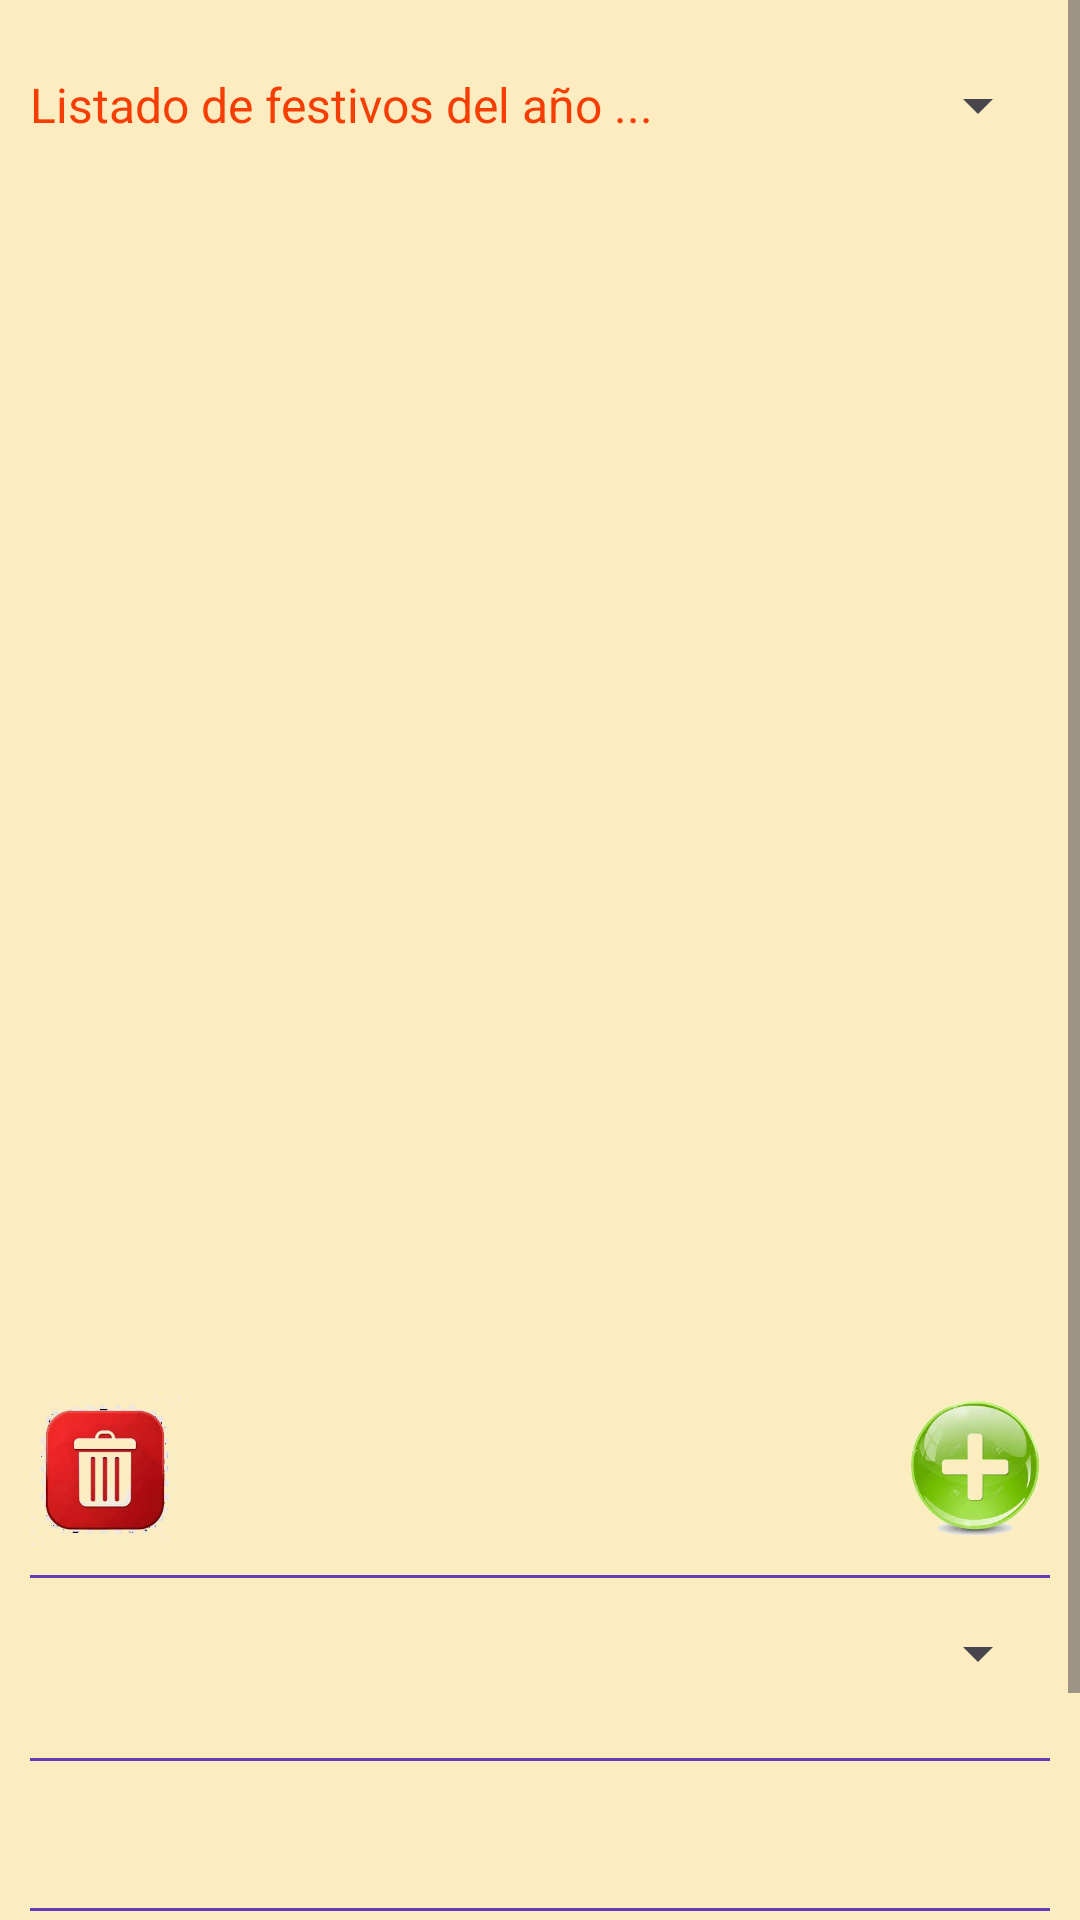

Reconstruct the res/layout file that produces this screen, plus the resources it refers to.
<!-- AndroidManifest.xml: application theme Theme.CalendarioLaboral20 -->
<!-- res/layout/activity_festivos.xml -->
<?xml version="1.0" encoding="utf-8"?>
<ScrollView xmlns:android="http://schemas.android.com/apk/res/android"
    xmlns:app="http://schemas.android.com/apk/res-auto"
    android:id="@+id/scrollFestivos"
    android:background="@color/backcolor"
    android:layout_width="match_parent"
    android:layout_height="match_parent">

    <androidx.constraintlayout.widget.ConstraintLayout
        xmlns:tools="http://schemas.android.com/tools"
        android:id="@+id/main"
        android:layout_width="match_parent"
        android:layout_height="wrap_content"
        tools:context=".ui.festivos.Festivos">

        <TextView
            android:id="@+id/tvDescripcion1"
            style="@style/TextosNormales"
            android:layout_width="match_parent"
            android:layout_height="50dp"
            android:layout_marginStart="10dp"
            android:layout_marginTop="10dp"
            android:layout_marginEnd="140dp"
            android:gravity="start|center_vertical"
            android:text="Listado de festivos del año ..."
            app:layout_constraintEnd_toEndOf="parent"
            app:layout_constraintTop_toTopOf="parent" />

        <Spinner
            android:id="@+id/spAno"
            android:layout_width="125dp"
            android:layout_height="50dp"
            android:layout_marginTop="10dp"
            android:layout_marginEnd="10dp"
            app:layout_constraintEnd_toEndOf="parent"
            app:layout_constraintTop_toTopOf="parent" />

        <androidx.recyclerview.widget.RecyclerView
            android:id="@+id/rvFestivos"
            android:layout_width="match_parent"
            android:layout_height="375dp"
            android:layout_marginStart="10dp"
            android:layout_marginTop="20dp"
            android:layout_marginEnd="10dp"
            app:layout_constraintStart_toStartOf="parent"
            app:layout_constraintTop_toBottomOf="@id/tvDescripcion1" />

        <ImageView
            android:id="@+id/ivNuevo"
            android:layout_width="50dp"
            android:layout_height="50dp"
            android:layout_marginTop="10dp"
            android:layout_marginEnd="10dp"
            android:src="@drawable/mas"
            app:layout_constraintEnd_toEndOf="parent"
            app:layout_constraintTop_toBottomOf="@id/rvFestivos" />

        <ImageView
            android:id="@+id/ivEliminar"
            android:layout_width="50dp"
            android:layout_height="50dp"
            android:layout_marginStart="10dp"
            android:layout_marginTop="10dp"
            android:src="@drawable/papelera"
            app:layout_constraintStart_toStartOf="parent"
            app:layout_constraintTop_toBottomOf="@id/rvFestivos" />

        <View
            android:layout_width="match_parent"
            android:layout_height="1dp"
            android:layout_marginStart="10dp"
            android:layout_marginTop="10dp"
            android:layout_marginEnd="10dp"
            android:background="@color/secundario"
            app:layout_constraintStart_toStartOf="parent"
            app:layout_constraintTop_toBottomOf="@id/ivNuevo" />

        <Spinner
            android:id="@+id/spFestivo"
            android:layout_width="match_parent"
            android:layout_height="50dp"
            android:layout_marginStart="10dp"
            android:layout_marginTop="11dp"
            android:layout_marginEnd="10dp"
            app:layout_constraintEnd_toEndOf="parent"
            app:layout_constraintTop_toBottomOf="@id/ivNuevo" />

        <View
            android:layout_width="match_parent"
            android:layout_height="1dp"
            android:layout_marginStart="10dp"
            android:layout_marginTop="10dp"
            android:layout_marginEnd="10dp"
            android:background="@color/secundario"
            app:layout_constraintStart_toStartOf="parent"
            app:layout_constraintTop_toBottomOf="@id/spFestivo" />

        <TextView
            android:id="@+id/tvFecha"
            style="@style/TextosSp"
            android:layout_width="match_parent"
            android:layout_height="50dp"
            android:layout_marginStart="10dp"
            android:layout_marginTop="10dp"
            android:layout_marginEnd="10dp"
            android:gravity="center"
            app:layout_constraintStart_toStartOf="parent"
            app:layout_constraintTop_toBottomOf="@id/spFestivo" />

        <View
            android:layout_width="match_parent"
            android:layout_height="1dp"
            android:layout_marginStart="10dp"
            android:layout_marginEnd="10dp"
            android:background="@color/secundario"
            app:layout_constraintStart_toStartOf="parent"
            app:layout_constraintTop_toBottomOf="@id/tvFecha" />

        <Button
            android:id="@+id/btnGuardar"
            style="@style/TextoBotones"
            android:layout_width="match_parent"
            android:layout_height="70dp"
            android:layout_marginStart="10dp"
            android:layout_marginTop="20dp"
            android:layout_marginEnd="10dp"
            android:layout_marginBottom="20dp"
            android:text="Añadir Festivo"
            app:layout_constraintStart_toStartOf="parent"
            app:layout_constraintTop_toBottomOf="@id/tvFecha" />


    </androidx.constraintlayout.widget.ConstraintLayout>

</ScrollView>
<!-- resources referenced by this layout -->
<resources>
  <color name="backcolor">#FCECC0</color>
  <color name="secundario">#673AB7</color>
  <!-- drawable mas: webp bitmap (drawable, 10486 bytes) -->
  <!-- drawable papelera: webp bitmap (drawable, 9954 bytes) -->
  <style name="TextoBotones">
          <item name="android:textSize">20sp</item>
          <item name="android:textColor">@color/primario</item>
      </style>
  <style name="TextosNormales">
          <item name="android:textSize">16sp</item>
          <item name="android:textColor">@color/primario</item>
      </style>
  <style name="TextosSp">
          <item name="android:textSize">18sp</item>
          <item name="android:textColor">@color/primario</item>
      </style>
  <style name="Theme.CalendarioLaboral20" parent="Base.Theme.CalendarioLaboral20" />
  <color name="primario">#F63D03</color>
  <style name="Base.Theme.CalendarioLaboral20" parent="Theme.Material3.DayNight.NoActionBar">
          
          
      </style>
</resources>
